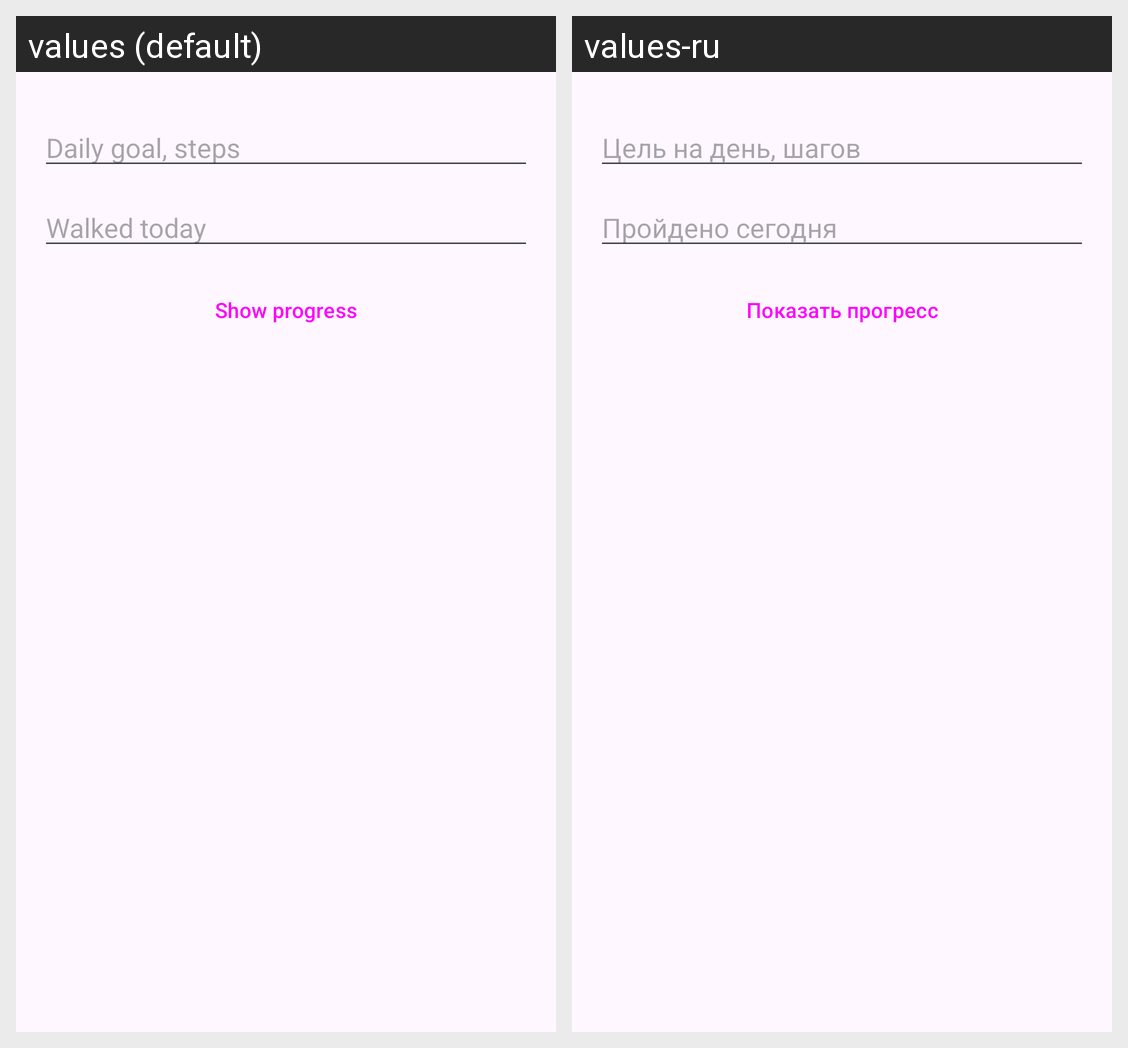

Locale-by-locale string values for the Android screen shown in this grid:
Android screen res/layout/activity_steps_form.xml rendered under 2 locales, left to right: values (default), values-ru. Device: Nexus 5 (rendered at 1080×1920; each locale shown at half size, 540×960, under a caption strip naming it); theme Theme.Task4.
Strings drawn on this screen, with the default value and each locale's value (text and hints the layout hard-codes, and strings that could not be matched under every locale, appear in the picture but are not listed):

p28_hint_target
  values: Daily goal, steps
  values-ru: Цель на день, шагов

p28_hint_done
  values: Walked today
  values-ru: Пройдено сегодня

p28_show
  values: Show progress
  values-ru: Показать прогресс
